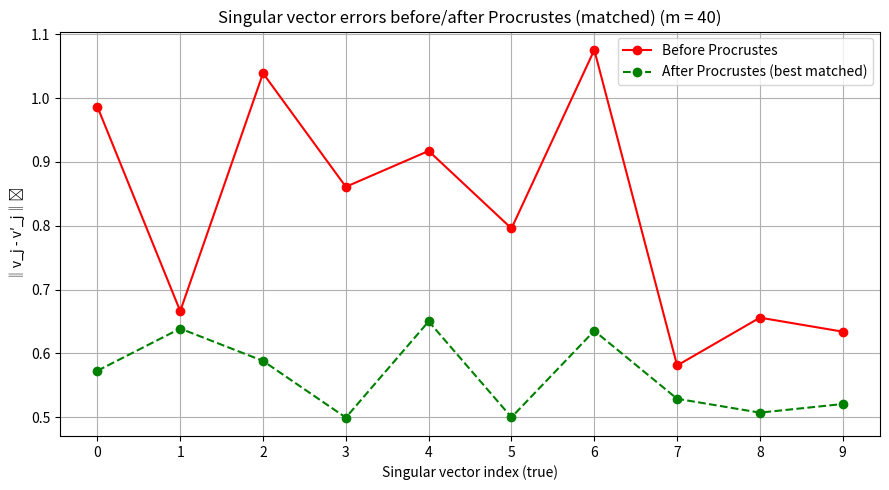

This figure's Python source:
import numpy as np
from numpy.linalg import svd, norm
import matplotlib.pyplot as plt
from scipy.optimize import linear_sum_assignment

# Procrustes 
def procrustes_align(V_ref, V_target):
    U, _, VT = svd(V_ref.T @ V_target)
    Q = U @ VT
    return V_target @ Q  

# Variable setting
N, n, k = 500, 20, 10
m = 40

# Construct X with rank(X)=k
U = np.linalg.qr(np.random.randn(N, k))[0]
V = np.linalg.qr(np.random.randn(n, k))[0]
S = np.diag(np.linspace(5, 1, k))  # Singular values with small gap
X = U @ S @ V.T

# Select Phi satisfies JL
Phi = np.random.randn(m, N) / np.sqrt(m)

# Compute Y
Y = Phi @ X

# SVD
_, _, V_X_T = svd(X, full_matrices=False)
_, _, V_Y_T = svd(Y, full_matrices=False)

V_X = V_X_T.T
V_Y = V_Y_T.T

# Take the first k terms
V_X_k = V_X[:, :k]         
V_Y_k = V_Y[:, :k]
V_Y_k_aligned = procrustes_align(V_X_k.T, V_Y_k.T).T  # Align

# Find the best match
# We consider the similarity_matrix[i, j] = |cos(θ)| between v_i and aligned_v_j
similarity = np.abs(V_X_k @ V_Y_k_aligned.T)
cost = 1 - similarity  # Find the minimum cost
# Hungarian
row_ind, col_ind = linear_sum_assignment(cost)

# Compute the error
errors_before = []
errors_after = []

for i in range(k):
    vi = V_X_k[i]
    vi_sketch = V_Y_k[i]
    vi_aligned = V_Y_k_aligned[col_ind[i]]  

    # Ensure the nonnegative inner product
    if np.dot(vi, vi_sketch) < 0:
        vi_sketch = -vi_sketch
    if np.dot(vi, vi_aligned) < 0:
        vi_aligned = -vi_aligned

    errors_before.append(norm(vi - vi_sketch))
    errors_after.append(norm(vi - vi_aligned))

# Draw the diagram
x = np.arange(k)
plt.figure(figsize=(9, 5))
plt.plot(x, errors_before, 'ro-', label='Before Procrustes')
plt.plot(x, errors_after, 'go--', label='After Procrustes (best matched)')
plt.xlabel('Singular vector index (true)')
plt.ylabel('‖v_j - v′_j‖₂')
plt.title(f'Singular vector errors before/after Procrustes (matched) (m = {m})')
plt.xticks(x)
plt.legend()
plt.grid(True)
plt.tight_layout()
plt.show()
